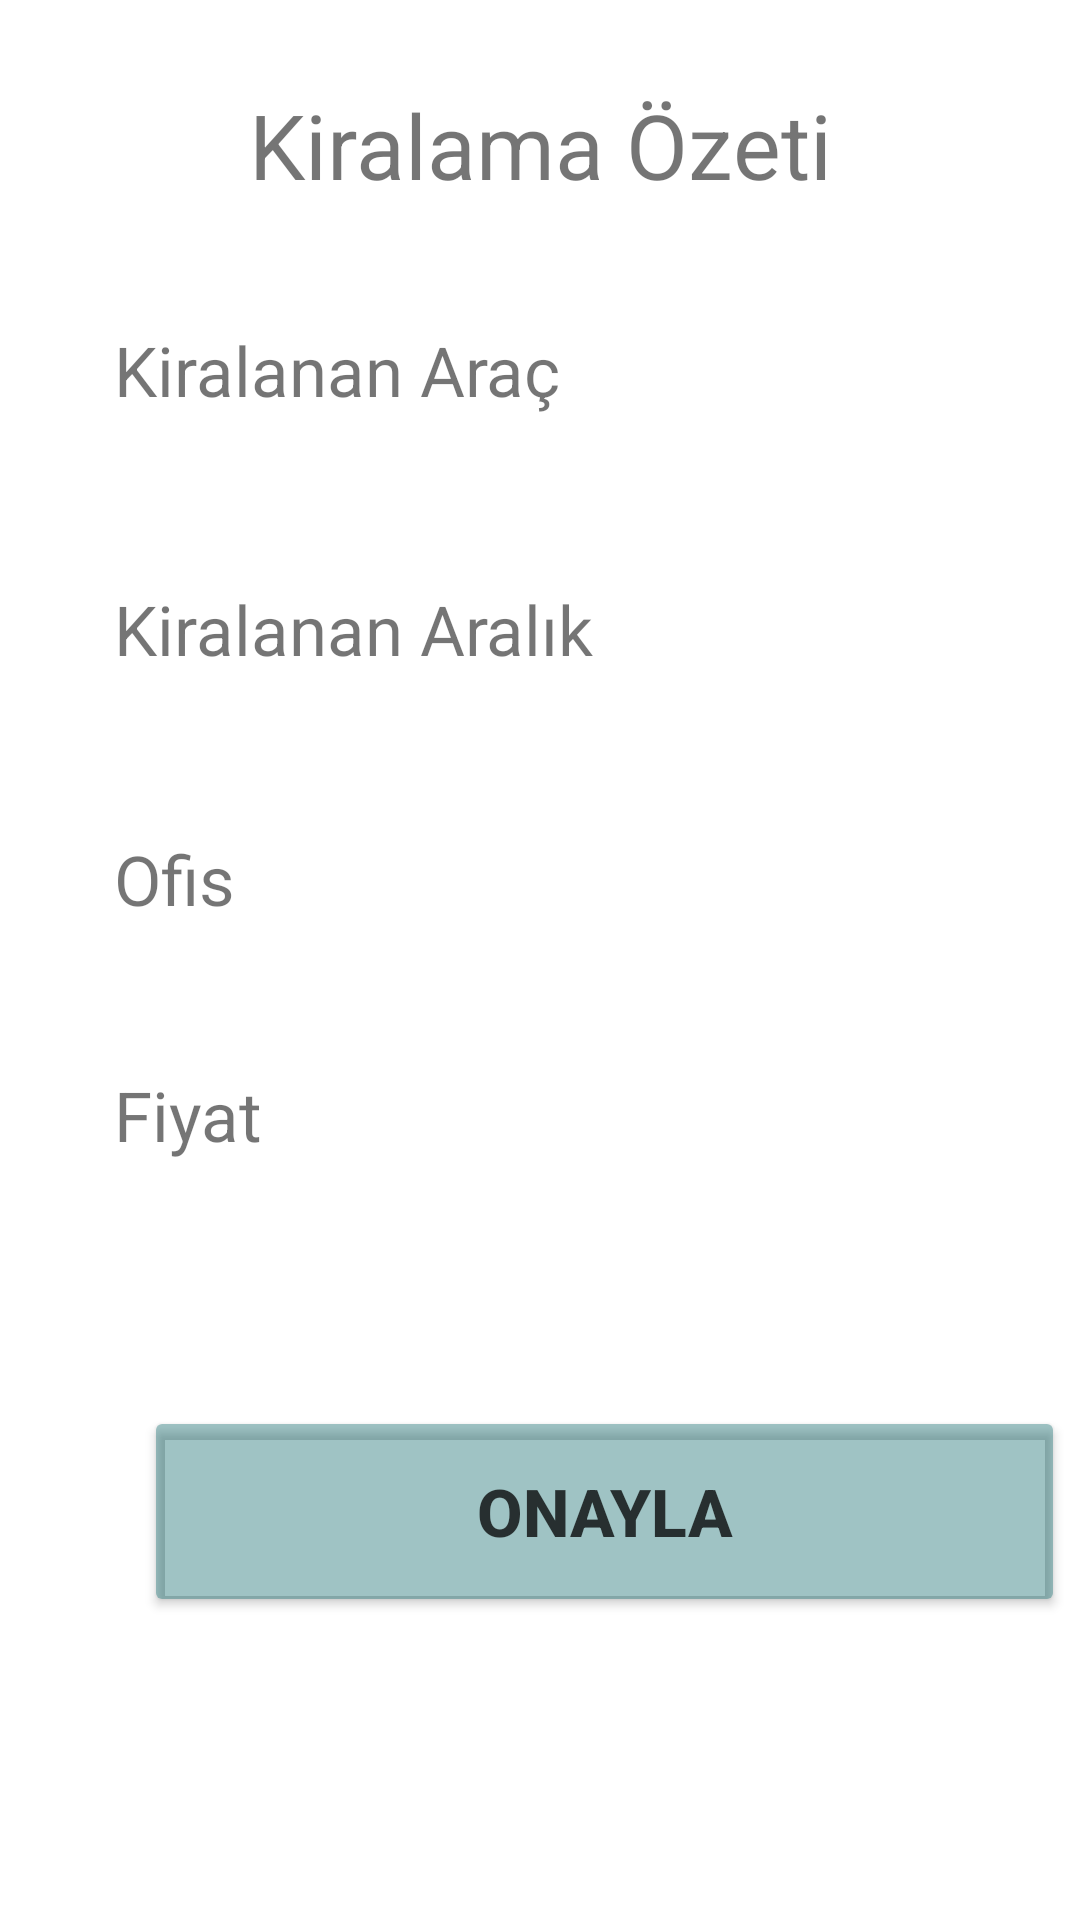

Write the Android layout XML for this screen, with the resource values it uses.
<!-- AndroidManifest.xml: application theme Theme.VehicleRegistrationAndSelectionProject -->
<!-- res/layout/fragment_verify_vehicle_for_customer.xml -->
<?xml version="1.0" encoding="utf-8"?>
<androidx.constraintlayout.widget.ConstraintLayout xmlns:android="http://schemas.android.com/apk/res/android"
    xmlns:app="http://schemas.android.com/apk/res-auto"
    xmlns:tools="http://schemas.android.com/tools"
    android:layout_width="match_parent"
    android:layout_height="match_parent"
    tools:context=".VerifyVehicleForCustomer">


    <Button
        android:id="@+id/verifyButton"
        android:layout_width="307dp"
        android:layout_height="0dp"
        android:layout_marginStart="48dp"
        android:layout_marginBottom="101dp"
        android:backgroundTint="#60006064"
        android:text="Onayla"
        android:textAlignment="center"
        android:textColor="#C1000000"
        android:textSize="22sp"
        android:textStyle="bold"
        app:layout_constraintBottom_toBottomOf="parent"
        app:layout_constraintStart_toStartOf="parent"
        app:layout_constraintTop_toBottomOf="@+id/payView" />

    <TextView
        android:id="@+id/textViewRent"
        android:layout_width="304dp"
        android:layout_height="48dp"
        android:layout_marginStart="53dp"
        android:layout_marginTop="28dp"
        android:layout_marginEnd="53dp"
        android:layout_marginBottom="32dp"
        android:text="Kiralama Özeti"
        android:textAlignment="center"
        android:textSize="30sp"
        app:layout_constraintBottom_toTopOf="@+id/rentVehicleView"
        app:layout_constraintEnd_toEndOf="parent"
        app:layout_constraintStart_toStartOf="parent"
        app:layout_constraintTop_toTopOf="parent" />

    <TextView
        android:id="@+id/rentVehicleView"
        android:layout_width="0dp"
        android:layout_height="0dp"

        android:layout_marginStart="38dp"
        android:layout_marginEnd="38dp"
        android:layout_marginBottom="16dp"
        android:text="Kiralanan Araç"
        android:textSize="23sp"
        app:layout_constraintBottom_toTopOf="@+id/rentDateView"
        app:layout_constraintEnd_toEndOf="parent"
        app:layout_constraintStart_toStartOf="parent"
        app:layout_constraintTop_toBottomOf="@+id/textViewRent" />

    <TextView
        android:id="@+id/rentDateView"
        android:layout_width="0dp"
        android:layout_height="0dp"

        android:layout_marginStart="38dp"
        android:layout_marginEnd="38dp"
        android:layout_marginBottom="13dp"
        android:text="Kiralanan Aralık"
        android:textSize="23sp"
        app:layout_constraintBottom_toTopOf="@+id/officeView"
        app:layout_constraintEnd_toEndOf="parent"
        app:layout_constraintStart_toStartOf="parent"
        app:layout_constraintTop_toBottomOf="@+id/rentVehicleView" />

    <TextView
        android:id="@+id/officeView"
        android:layout_width="0dp"
        android:layout_height="0dp"

        android:layout_marginStart="38dp"
        android:layout_marginEnd="38dp"
        android:layout_marginBottom="8dp"
        android:text="Ofis"
        android:textSize="23sp"
        app:layout_constraintBottom_toTopOf="@+id/payView"
        app:layout_constraintEnd_toEndOf="parent"
        app:layout_constraintStart_toStartOf="parent"
        app:layout_constraintTop_toBottomOf="@+id/rentDateView" />

    <TextView
        android:id="@+id/payView"
        android:layout_width="0dp"
        android:layout_height="0dp"

        android:layout_marginStart="38dp"
        android:layout_marginEnd="38dp"
        android:layout_marginBottom="42dp"
        android:text="Fiyat"
        android:textSize="23sp"
        app:layout_constraintBottom_toTopOf="@+id/verifyButton"
        app:layout_constraintEnd_toEndOf="parent"
        app:layout_constraintStart_toStartOf="parent"
        app:layout_constraintTop_toBottomOf="@+id/officeView" />

</androidx.constraintlayout.widget.ConstraintLayout>
<!-- resources referenced by this layout -->
<resources>
  <style name="Theme.VehicleRegistrationAndSelectionProject" parent="Theme.MaterialComponents.DayNight.DarkActionBar">
          
          <item name="colorPrimary">@color/purple_500</item>
          <item name="colorPrimaryVariant">@color/purple_700</item>
          <item name="colorOnPrimary">@color/white</item>
          
          <item name="colorSecondary">@color/teal_200</item>
          <item name="colorSecondaryVariant">@color/teal_700</item>
          <item name="colorOnSecondary">@color/black</item>
          
          <item name="android:statusBarColor">?attr/colorPrimaryVariant</item>
          
      </style>
  <!-- not gathered from this repository: default colours our renderer supplied (Android Studio template values) -->
  <color name="purple_500">#FF6200EE</color>
  <color name="purple_700">#FF3700B3</color>
  <color name="teal_200">#FF03DAC5</color>
  <color name="teal_700">#FF018786</color>
  <color name="black">#FF000000</color>
  <color name="white">#FFFFFFFF</color>
</resources>
